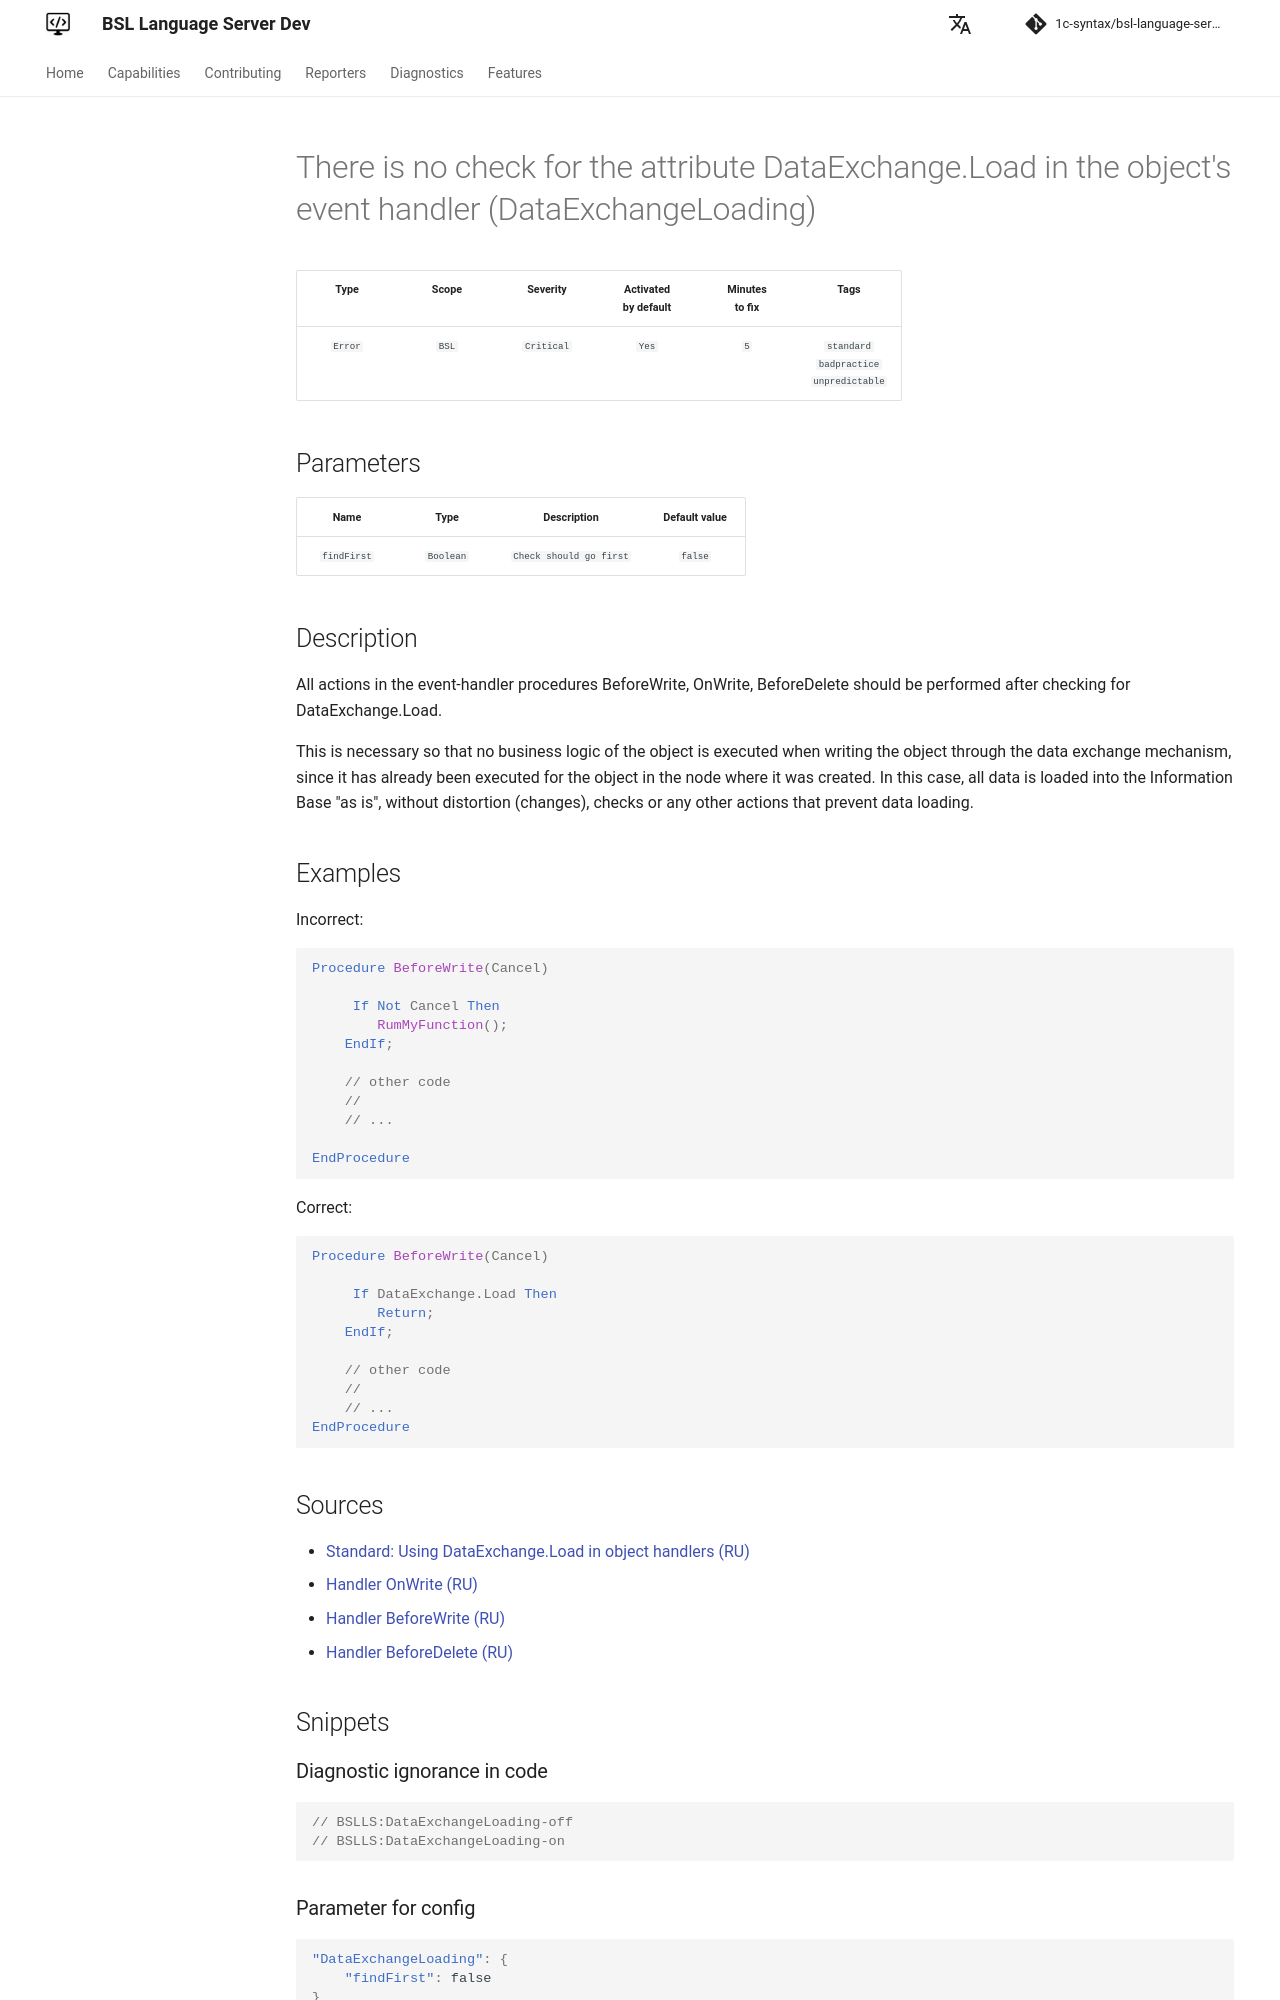

repository: 1c-syntax/bsl-language-server · page: dev/en/diagnostics/DataExchangeLoading/index.html · generator: mkdocs

# There is no check for the attribute DataExchange.Load in the object's event handler (DataExchangeLoading)

<!-- Блоки выше заполняются автоматически, не трогать -->
## Description
<!-- Описание диагностики заполняется вручную. Необходимо понятным языком описать смысл и схему работу -->
All actions in the event-handler procedures BeforeWrite, OnWrite, BeforeDelete should be performed after checking for DataExchange.Load.

This is necessary so that no business logic of the object is executed when writing the object through the data exchange mechanism, since it has already been executed for the object in the node where it was created. In this case, all data is loaded into the Information Base "as is", without distortion (changes), checks or any other actions that prevent data loading.

## Examples
<!-- В данном разделе приводятся примеры, на которые диагностика срабатывает, а также можно привести пример, как можно исправить ситуацию -->

Incorrect:
```bsl
Procedure BeforeWrite(Cancel) 

     If Not Cancel Then
        RumMyFunction();
    EndIf;

    // other code
    //
    // ...

EndProcedure
```
Correct:
```bsl
Procedure BeforeWrite(Cancel) 

     If DataExchange.Load Then
        Return;
    EndIf;

    // other code
    //
    // ...
EndProcedure
```
